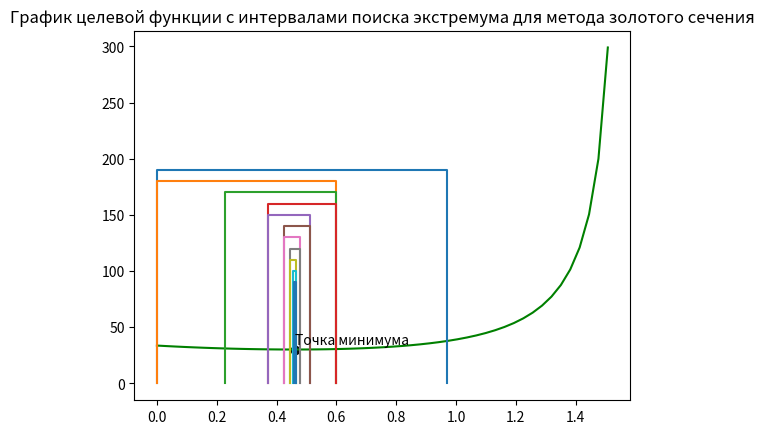

Reproduce this figure in Python.
'''
метод золотого сечения (одномерная безусловная оптимизация)
'''

import numpy as np
import math
import matplotlib.pyplot as plt
import time

if __name__ == "__main__":
    # построение графика функции
    x = np.arange(0, np.pi / 2, 0.01 * np.pi)
    y = np.zeros(len(x))
    i = 0
    for i in range(len(x) - 1):
        y[i] = 15 * (2.25 - math.sin(x[i])) / (math.cos(x[i]))
    plt.plot(x[0:len(x) - 1], y[0:len(x) - 1], color='green')

    t1 = time.time()
    # метод золотого сечения
    a = 0
    b = np.pi / 2
    e = 0.01
    F = (1 + math.sqrt(5)) / 2
    tt = 2
    ttt = 4
    y_i = np.zeros(4)
    t = 0
    x_min = 0
    i = 0
    n = 0
    N = 0
    x = np.zeros(50)

    # step 1
    y_i[0] = 15 * (2.25 - np.sin(a)) / (np.cos(a))
    y_i[3] = 15 * (2.25 - np.sin(b)) / (np.cos(b))
    N = N + 2
    print("\n")
    j = 0
    while t < 1:
        if tt == 2:
            # step 2
            c = b - (b - a) / F
            d = b - (c - a)

            # step 3
            y_i[1] = 15 * (2.25 - np.sin(c)) / (np.cos(c))
            y_i[2] = 15 * (2.25 - np.sin(d)) / (np.cos(d))
            N = N + 2

        # step 4
        y_min = np.min(y_i)
        i = 0
        for i in range(len(y_i) - 1):
            if y_i[i] == y_min:
                x_min = i

        if abs(b - a) < e:
            # step 5
            if x_min == 0:
                print(f"\n\tx_min = {a}")
                x_min = a
            if x_min == 3:
                print(f"\n\tx_min = {b}")
                x_min = b
            if x_min == 1:
                print(f"\n\tx_min = {c}")
                x_min = c
            if x_min == 2:
                print(f"\n\tx_min = {d}")
                x_min = d
            print(f"\ty_min = {y_min}")
            t = 1
            break
        else:
            # step 6
            if x_min == 0:
                a = a
                b = c
                y_i[3] = y_i[2]
                tt = 2
                ttt = 0
            if x_min == 3:
                a = d
                b = b
                y_i[0] = y_i[2]
                tt = 2
                ttt = 0
            if x_min == 1:
                a = a
                b = d
                d = c
                c = a + (b - d)
                y_i[3] = y_i[2]
                y_i[2] = y_i[1]
                y_i[1] = 15 * (2.25 - np.sin(c)) / (np.cos(c))
                N = N + 1
                ttt = 4
                tt = 0
            if x_min == 2:
                a = c
                b = b
                c = d
                d = b - (c - a)
                y_i[0] = y_i[1]
                y_i[1] = y_i[2]
                y_i[2] = 15 * (2.25 - np.sin(d)) / (np.cos(d))
                N = N + 1
                ttt = 4
                tt = 0
        n = n + 1
        print(f"n = {n}\ta = {a}\tf(a) = {y_i[0]}\tc = {c}\tf(c) = {y_i[1]}\td = {d}\tf(d) = {y_i[2]}\tb = {b}\tf(b) = "
              f"{y_i[3]}\tN = {N}")
        N = 0
        plt.plot([a, a, b, b], [0, 200 - n * 10, 200 - n * 10, 0])

    t2 = time.time() - t1
    print(f"\tExecution time = {t2} seconds")
    plt.scatter(x_min, y_min, c='black')
    plt.text(x_min, y_min + 5, "Точка минимума")
    plt.title("График целевой функции с интервалами поиска экстремума для метода золотого сечения")
    plt.show()
